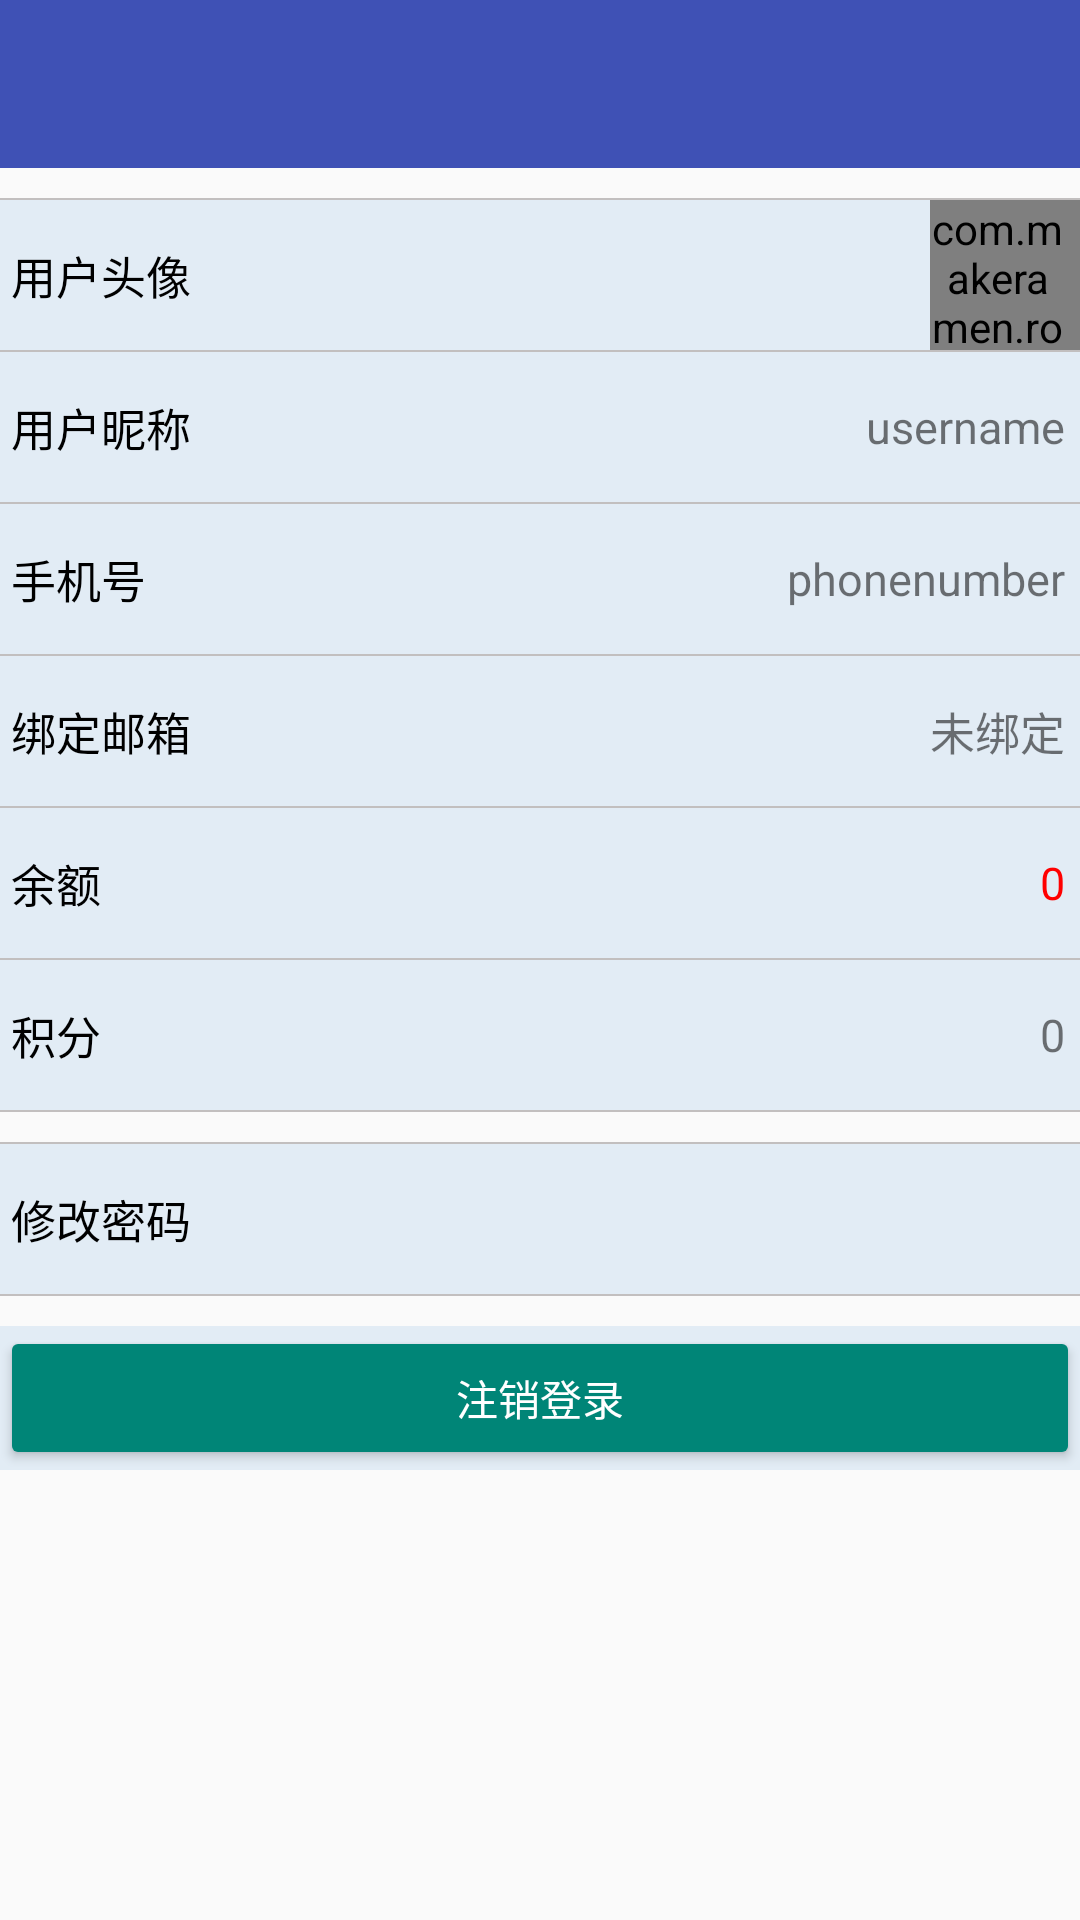

This screen was rendered from an Android layout file. Write that file and the resources it references.
<!-- AndroidManifest.xml: application theme AppTheme -->
<!-- res/layout/activity_change_info.xml -->
<?xml version="1.0" encoding="utf-8"?>
<LinearLayout xmlns:android="http://schemas.android.com/apk/res/android"
    xmlns:app="http://schemas.android.com/apk/res-auto"
    xmlns:tools="http://schemas.android.com/tools"
    android:id="@+id/activity_change_info"
    android:layout_width="match_parent"
    android:layout_height="match_parent"
    android:orientation="vertical"
    android:theme="@style/AppTheme.AppBarOverlay"
    tools:context="com.example.administrator.testui7.Activity.ChangeInfoActivity">

    <android.support.v7.widget.Toolbar
        android:id="@+id/toolbar_changeinfo"
        android:layout_width="match_parent"
        android:layout_height="wrap_content"
        android:background="@color/colorPrimary"
        app:popupTheme="@style/AppTheme.PopupOverlay" />

    <LinearLayout
        android:layout_width="match_parent"
        android:layout_height="wrap_content"
        android:layout_marginTop="10dp"
        android:background="@color/background"
        android:divider="@drawable/divider"
        android:orientation="vertical"
        android:showDividers="middle"
        android:theme="@style/Theme.Design.Light">

        <LinearLayout
            android:layout_width="0dp"
            android:layout_height="0dp"></LinearLayout>

        <RelativeLayout
            android:layout_width="match_parent"
            android:layout_height="50dp"
            >

            <TextView
                android:layout_alignParentLeft="true"
                android:layout_width="wrap_content"
                android:layout_height="match_parent"
                android:gravity="center"
                android:text=" 用户头像"
                android:textColor="#000000"
                android:textSize="15dp" />

            <com.makeramen.roundedimageview.RoundedImageView
                android:layout_alignParentRight="true"
                android:paddingRight="5dp"
                android:id="@+id/pic_userinfo"
                android:layout_width="50dp"
                android:layout_height="50dp"
                android:src="@drawable/user1"
                app:riv_border_color="#f1f5f5"
                app:riv_border_width="4dp"
                app:riv_oval="true"
                ></com.makeramen.roundedimageview.RoundedImageView>

        </RelativeLayout>

        <RelativeLayout
            android:layout_width="match_parent"
            android:layout_height="50dp"
            >

            <TextView
                android:layout_alignParentLeft="true"
                android:layout_width="wrap_content"
                android:layout_height="match_parent"
                android:gravity="center"
                android:text=" 用户昵称"
                android:textColor="#000000"
                android:textSize="15dp" />
            <TextView
                android:id="@+id/tv_userinfoname"
                android:layout_alignParentRight="true"
                android:layout_width="wrap_content"
                android:layout_height="match_parent"
                android:gravity="center"
                android:textSize="15dp"
                android:paddingRight="5dp"
                android:text="username"/>

        </RelativeLayout>

        <RelativeLayout
            android:layout_width="match_parent"
            android:layout_height="50dp"
            >
            <TextView
                android:layout_alignParentLeft="true"
                android:layout_width="wrap_content"
                android:layout_height="match_parent"
                android:gravity="center"
                android:text=" 手机号"
                android:textColor="#000000"
                android:textSize="15dp" />

            <TextView
                android:id="@+id/tv_userinfophnoe"
                android:layout_alignParentRight="true"
                android:layout_width="wrap_content"
                android:layout_height="match_parent"
                android:gravity="center"
                android:paddingRight="5dp"
                android:textSize="15dp"
                android:text="phonenumber"/>
        </RelativeLayout>

        <RelativeLayout
            android:layout_width="match_parent"
            android:layout_height="50dp"
            >
            <TextView
                android:layout_alignParentLeft="true"
                android:layout_width="wrap_content"
                android:layout_height="match_parent"
                android:gravity="center"
                android:textColor="#000000"
                android:text=" 绑定邮箱"
                android:textSize="15dp" />

            <TextView
                android:id="@+id/tv_userinfoemail"
                android:layout_alignParentRight="true"
                android:layout_width="wrap_content"
                android:layout_height="match_parent"
                android:gravity="center"
                android:paddingRight="5dp"
                android:textSize="15dp"
                android:text="未绑定"/>
        </RelativeLayout>

        <RelativeLayout
            android:layout_width="match_parent"
            android:layout_height="50dp"
            >
            <TextView
                android:layout_alignParentLeft="true"
                android:layout_width="wrap_content"
                android:layout_height="match_parent"
                android:gravity="center"
                android:textColor="#000000"
                android:text=" 余额"
                android:textSize="15dp" />

            <TextView
                android:id="@+id/tv_userinfomoney"
                android:layout_alignParentRight="true"
                android:layout_width="wrap_content"
                android:layout_height="match_parent"
                android:gravity="center"
                android:textSize="15dp"
                android:textColor="#ff0000"
                android:paddingRight="5dp"
                android:text="0"/>

        </RelativeLayout>
        <RelativeLayout
            android:layout_width="match_parent"
            android:layout_height="50dp"
            >
            <TextView
                android:layout_alignParentLeft="true"
                android:layout_width="wrap_content"
                android:layout_height="match_parent"
                android:gravity="center"
                android:text=" 积分"
                android:textColor="#000000"
                android:textSize="15dp" />

            <TextView
                android:id="@+id/tv_userinfopoint"
                android:layout_alignParentRight="true"
                android:layout_width="wrap_content"
                android:layout_height="match_parent"
                android:gravity="center"
                android:textSize="15dp"
                android:paddingRight="5dp"
                android:text="0"/>

        </RelativeLayout>
        <LinearLayout
            android:layout_width="0dp"
            android:layout_height="0dp"></LinearLayout>

    </LinearLayout>

    <LinearLayout
        android:layout_width="match_parent"
        android:layout_height="wrap_content"
        android:layout_marginTop="10dp"
        android:background="@color/background"
        android:divider="@drawable/divider"
        android:orientation="vertical"
        android:showDividers="middle"
        android:theme="@style/Theme.Design.Light">
        <LinearLayout
            android:layout_width="0dp"
            android:layout_height="0dp"></LinearLayout>
        <LinearLayout
            android:layout_width="match_parent"
            android:layout_height="50dp"
            android:orientation="horizontal">
            <TextView
                android:onClick="ChangePw"
                android:layout_width="wrap_content"
                android:layout_height="match_parent"
                android:gravity="center"
                android:textColor="#000000"
                android:text=" 修改密码"
                android:textSize="15dp" />

        </LinearLayout>
        <LinearLayout
            android:layout_width="0dp"
            android:layout_height="0dp"></LinearLayout>

    </LinearLayout>

    <LinearLayout
        android:layout_width="match_parent"
        android:layout_height="wrap_content"
        android:layout_marginTop="10dp"
        android:background="@color/background"
        android:divider="@drawable/divider"
        android:orientation="vertical"
        android:showDividers="middle"
        android:theme="@style/Theme.Design.Light">

        <Button
            android:layout_width="match_parent"
            android:layout_height="wrap_content"
            android:onClick="Logout"
            style="@style/Widget.AppCompat.Button.Colored"
            android:text="注销登录"/>
    </LinearLayout>
</LinearLayout>
<!-- resources referenced by this layout -->
<resources>
  <color name="background">#e2ecf5</color>
  <color name="colorPrimary">#3F51B5</color>
  <!-- drawable divider (drawable) -->
  <?xml version="1.0" encoding="utf-8"?>
  <shape xmlns:android="http://schemas.android.com/apk/res/android" >
      <size android:height="0.5dp"/>
      <solid android:color="#c2bfbf"/>
  </shape>
  <!-- drawable user1: jpg bitmap (drawable, 18558 bytes) -->
  <style name="AppTheme.AppBarOverlay" parent="ThemeOverlay.AppCompat.Dark.ActionBar" />
  <style name="AppTheme.PopupOverlay" parent="ThemeOverlay.AppCompat.Light" />
  <style name="AppTheme" parent="Theme.AppCompat.Light.DarkActionBar">
          
          <item name="windowActionBar">false</item>
          <item name="windowNoTitle">true</item>
          <item name="colorPrimary">@color/colorPrimary</item>
          <item name="colorPrimaryDark">@color/colorPrimary</item>
          <item name="colorAccent">@color/colorAccent</item>
      </style>
  <color name="colorAccent">#FF4081</color>
</resources>
